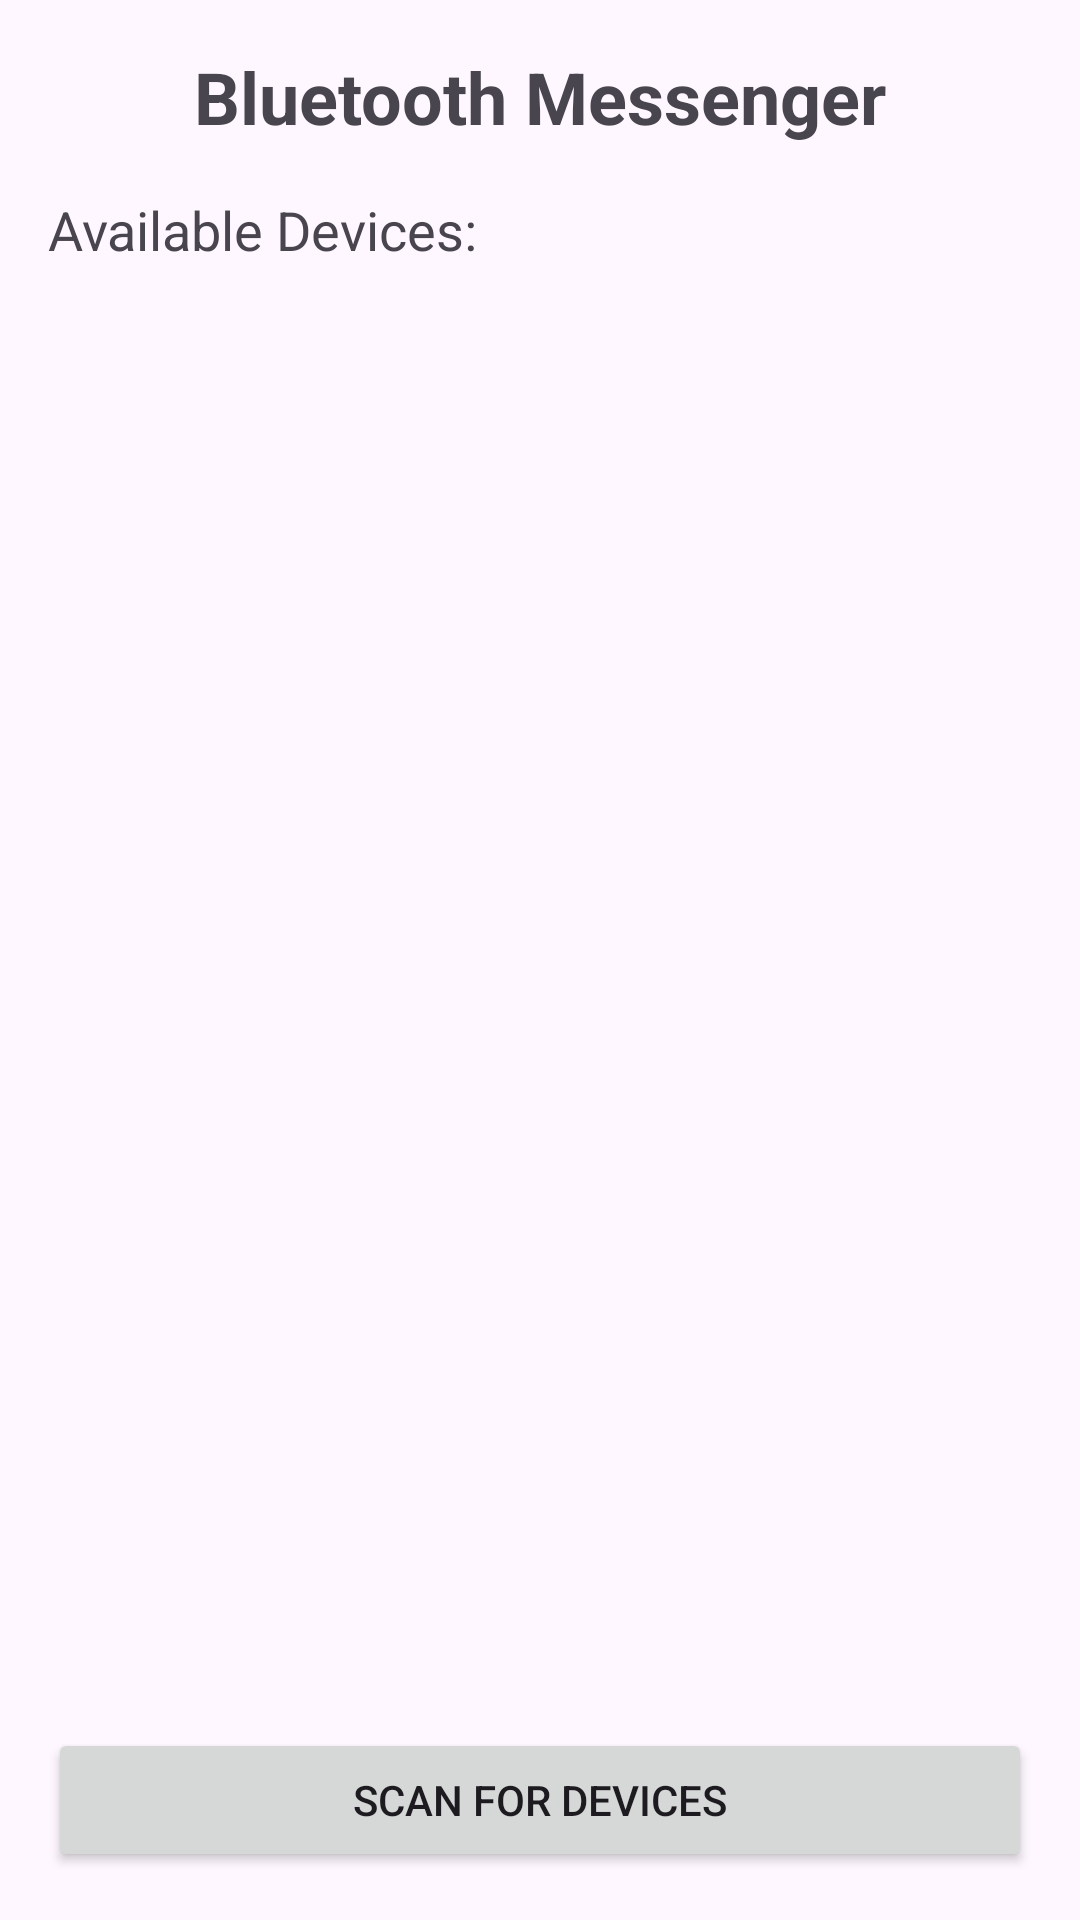

Write the Android layout XML for this screen, with the resource values it uses.
<!-- AndroidManifest.xml: application theme Theme.Bluetoothmytri -->
<!-- res/layout/activity_main.xml -->
<?xml version="1.0" encoding="utf-8"?>
<LinearLayout xmlns:android="http://schemas.android.com/apk/res/android"
    xmlns:tools="http://schemas.android.com/tools"
    android:layout_width="match_parent"
    android:layout_height="match_parent"
    android:orientation="vertical"
    android:padding="16dp"
    tools:context=".MainActivity">

    <TextView
        android:layout_width="match_parent"
        android:layout_height="wrap_content"
        android:text="Bluetooth Messenger"
        android:textSize="24sp"
        android:textStyle="bold"
        android:gravity="center"
        android:layout_marginBottom="16dp" />

    <TextView
        android:layout_width="match_parent"
        android:layout_height="wrap_content"
        android:text="Available Devices:"
        android:textSize="18sp"
        android:layout_marginBottom="8dp" />

    <ListView
        android:id="@+id/devices_list"
        android:layout_width="match_parent"
        android:layout_height="0dp"
        android:layout_weight="1"
        android:divider="@android:color/darker_gray"
        android:dividerHeight="0.5dp" />

    <Button
        android:id="@+id/scan_button"
        android:layout_width="match_parent"
        android:layout_height="wrap_content"
        android:text="Scan for Devices"
        android:layout_marginTop="16dp" />

</LinearLayout>
<!-- resources referenced by this layout -->
<resources>
  <style name="Theme.Bluetoothmytri" parent="Base.Theme.Bluetoothmytri" />
  <style name="Base.Theme.Bluetoothmytri" parent="Theme.Material3.DayNight.NoActionBar">
          
          
      </style>
</resources>
